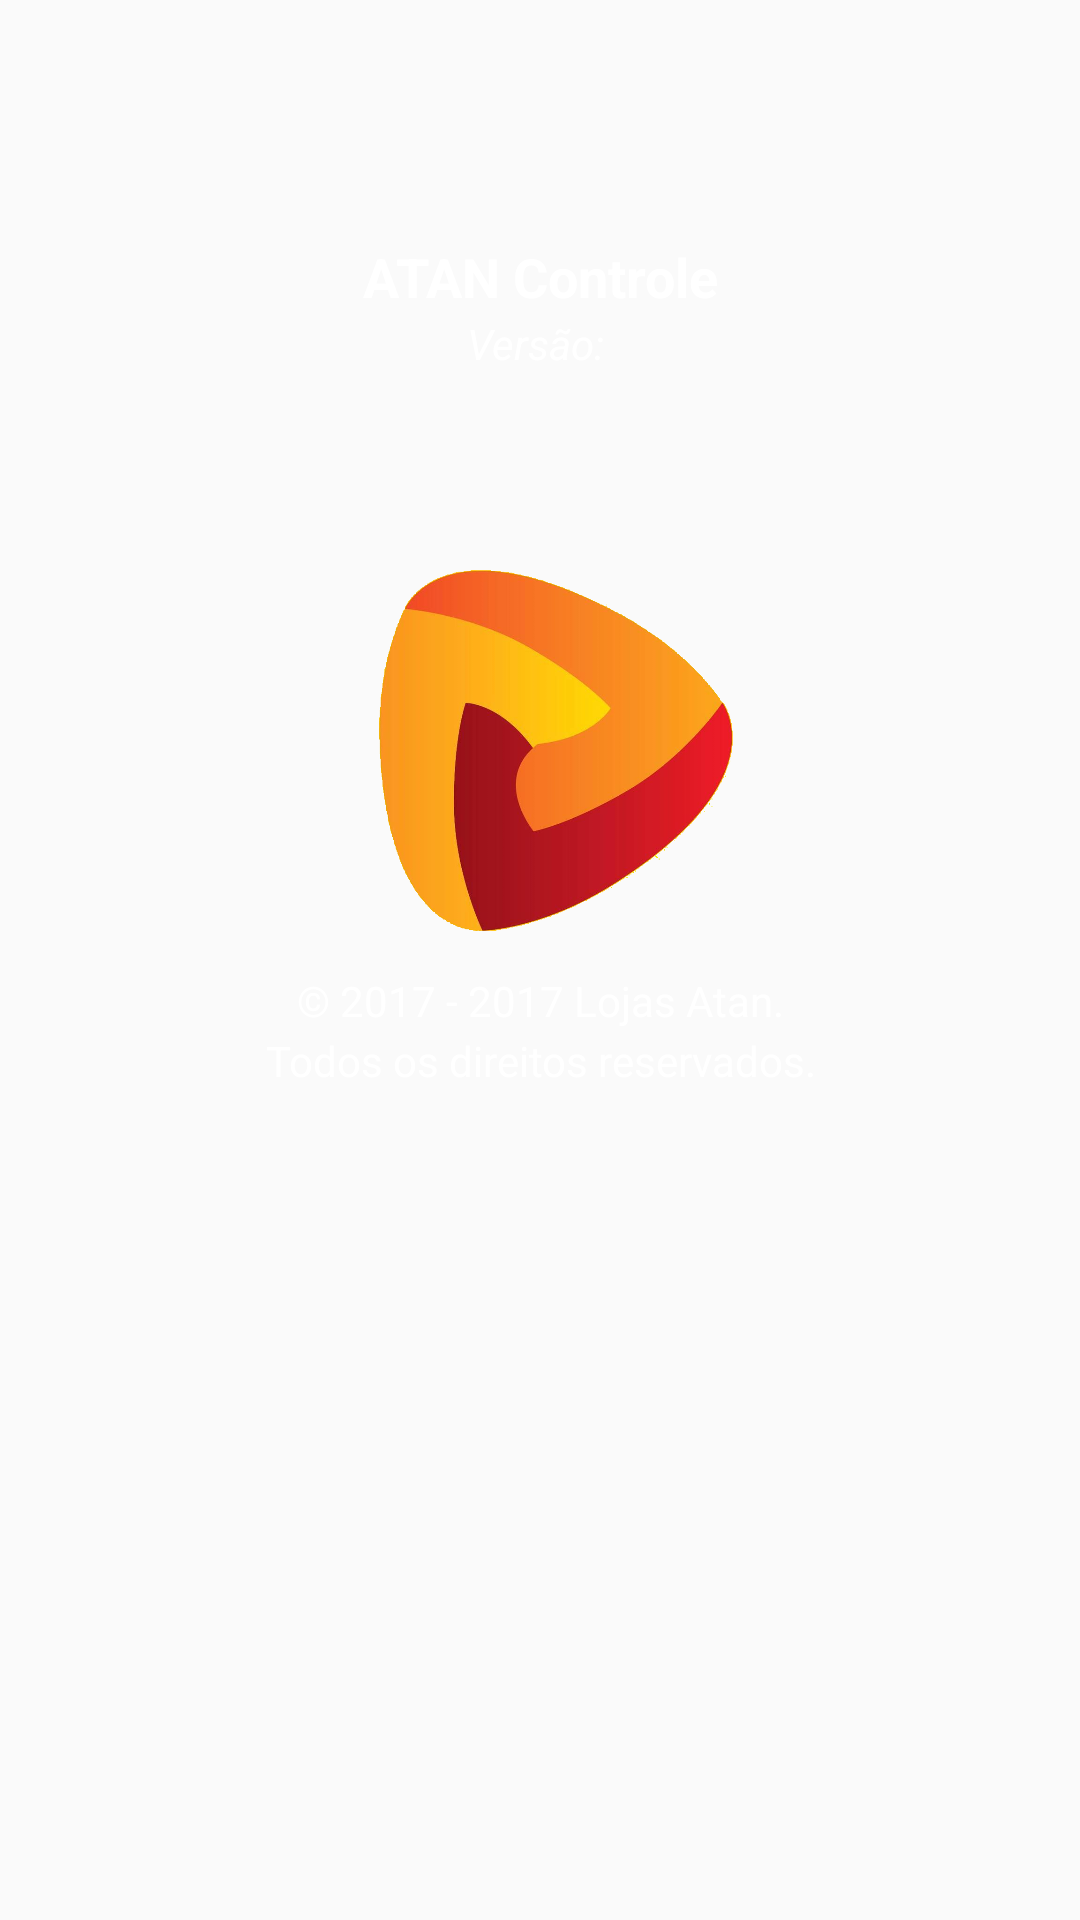

Layout XML and referenced resources for this Android screen:
<!-- AndroidManifest.xml: activity theme AppTheme.NoActionBar -->
<!-- res/layout/activity_sobre.xml -->
<?xml version="1.0" encoding="utf-8"?>
<LinearLayout xmlns:android="http://schemas.android.com/apk/res/android"
    xmlns:app="http://schemas.android.com/apk/res-auto"
    xmlns:tools="http://schemas.android.com/tools"
    app:popupTheme="@style/AppTheme.PopupOverlay"
    android:id="@+id/activity_sobre"
    android:orientation="vertical"
    android:layout_width="match_parent"
    android:layout_height="match_parent"
    tools:context="br.com.atan.atancontagem.Paginas.SobreActivity"
    android:background="@drawable/fundo_app_10">

    <FrameLayout
        android:layout_width="match_parent"
        android:layout_height="wrap_content"
        android:layout_marginTop="80dp">

        <TextView
            android:id="@+id/textView1"
            android:layout_width="match_parent"
            android:layout_height="wrap_content"
            android:gravity="center"
            android:text="ATAN Controle"
            android:textColor="@color/background_floating_material_light"
            android:textSize="18sp"
            android:textStyle="normal|bold" />

        <TextView
            android:id="@+id/t_versao"
            android:layout_width="match_parent"
            android:layout_height="wrap_content"
            android:layout_marginTop="25dp"
            android:gravity="center"
            android:text="Versão: "
            android:textColor="@color/background_floating_material_light"
            android:textStyle="normal|italic" />

    </FrameLayout>

    <FrameLayout
        android:layout_width="match_parent"
        android:layout_height="wrap_content"
        android:layout_marginTop="50dp">

        <ImageView
            android:layout_width="150dp"
            android:layout_height="150dp"
            android:layout_alignParentTop="true"
            android:layout_alignParentStart="true"
            android:id="@+id/imageView9"
            android:background="@drawable/ico"
            android:layout_gravity="center_horizontal|center" />
    </FrameLayout>

    <FrameLayout
        android:layout_width="match_parent"
        android:layout_height="wrap_content">

        <TextView
            android:id="@+id/textView12"
            android:layout_width="match_parent"
            android:layout_height="wrap_content"
            android:gravity="center"
            android:text="© 2017 - 2017 Lojas Atan."
            android:textColor="@color/background_floating_material_light" />

        <TextView
            android:id="@+id/textView13"
            android:layout_width="match_parent"
            android:layout_height="wrap_content"
            android:layout_marginTop="20dp"
            android:gravity="center"
            android:text="Todos os direitos reservados."
            android:textColor="@color/background_floating_material_light" />

    </FrameLayout>

</LinearLayout>
<!-- resources referenced by this layout -->
<resources>
  <!-- drawable ico: png bitmap (drawable, 361203 bytes) -->
  <style name="AppTheme.PopupOverlay" parent="ThemeOverlay.AppCompat.Light" />
  <style name="AppTheme.NoActionBar" parent="Theme.AppCompat.Light.DarkActionBar">
          <item name="windowActionBar">false</item>
          <item name="windowNoTitle">true</item>
          <item name="colorPrimary">@color/colorPrimary</item>
          <item name="colorPrimaryDark">@color/colorPrimaryDark</item>
          <item name="colorAccent">@color/colorAccent</item>
  
      </style>
  <color name="colorPrimary">#795548</color>
  <color name="colorPrimaryDark">#5d4037</color>
  <color name="colorAccent">#f54322</color>
</resources>
